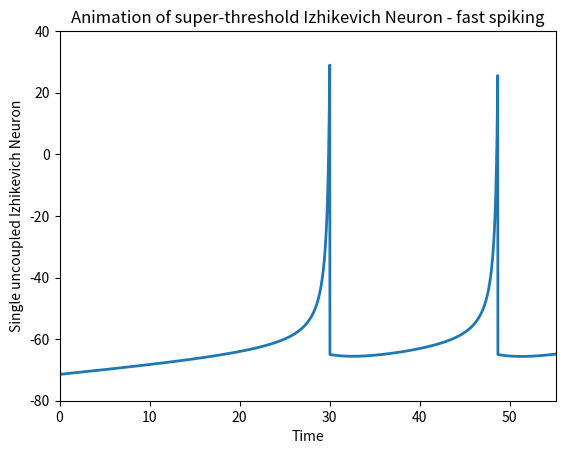

Python code for this plot: (Note: this script raises an exception after producing the figure.)
#!/usr/bin/env python
# Animated plot of a neuron over time

from __future__ import division
from scipy import *
import numpy as np
import pylab
import matplotlib as mp
from matplotlib import pyplot as plt  
import sys
import matplotlib.animation as animation

# Parameter ranges: I = 10
# ~fast spiking: a = 0.02, b = 0.2, c = -65, d = 2
# ~regular spiking: a = 0.1, b = 0.2, c = -65, d = 2
# ~bursting: a = 0.02, b = 0.2, c = -50, d = 2

# Supercritical Hopf with fast spiking parameters between: I = 3.77437 - 3.77438

# Defining the Izhikevich system of v(dot) and u(dot)
# inputs a, b, c and dgive biological behavior, I is the input stimulus
# v is the membrane potential variable, u is the membrane recovery variable

def Izhi(x,t, a = 0.02, b = 0.2, c = -65, d = 2, I = 10):
    if x[0] >= 30:
        x[0] = c
        x[1] = x[1] + d
    return np.array([0.04*(x[0]**2) + 5*x[0] + 140 - x[1] + I, \
                    a*(b*x[0] - x[1])])

#   Using a Runge-Kutta 4th order differential equation solver:
# t0 = 0 is the default initial time value, t1 = 5 is the default final time value, 
# dt = 0.01 is the default time step for the time range used by the solver
# x0 gives the initial conditions for the solver
# ng is where you provide the function to be solved using the Runge-Kutta algorithm
# tsp creates the time range for the solver
# Nsize creates an integer the size of the time vector
# X creates a vector to hold the solution of the function over time, note that the 
# X vector is of the same dimension as the initial condition(s) given

def RK4(t0 = 0, x0 = np.array([1]), t1 = 5 , dt = 0.01, ng = None):  
    tsp = np.arange(t0, t1, dt)
    Nsize = np.size(tsp)
    X = np.empty((Nsize, np.size(x0)))
    X[0] = x0

    for i in range(1, Nsize):
        k1 = ng(X[i-1],tsp[i-1])
        k2 = ng(X[i-1] + dt/2*k1, tsp[i-1] + dt/2)
        k3 = ng(X[i-1] + dt/2*k2, tsp[i-1] + dt/2)
        k4 = ng(X[i-1] + dt*k3, tsp[i-1] + dt)
        X[i] = X[i-1] + dt/6*(k1 + 2*k2 + 2*k3 + k4)
    return X

# Animation of the neuron firing over time

# First set up the figure, the axis, and the plot element we want to animate
fig = plt.figure()
ax = plt.axes(xlim=(0, 55.1), ylim=(-80, 40))
line, = ax.plot([], [], lw=2)

# initialization function: plot the background of each frame
def init():
    line.set_data([], [])
    return line,

# animation function.  This is called sequentially by FuncAnimation
def animate(i):
    global RK4, Izhi
    X = RK4(x0 = np.array([0.01,0.01]), t1 = 500,dt = 0.02, ng = Izhi)
    t0 = 0
    t1 = 500
    dt = 0.02
    tsp = np.arange(t0, t1, dt)
    line.set_data(tsp-0.5*i, X[:,0])
    return line,

# call the animator.  blit=True means only re-draw the parts that have changed.
anim = animation.FuncAnimation(fig, animate, init_func=init,
                               frames=500, interval=20, blit=True)
pylab.xlabel("Time")
pylab.ylabel("Single uncoupled Izhikevich Neuron")
pylab.title("Animation of super-threshold Izhikevich Neuron - fast spiking")
anim.save('basic_Izhi_fastspiking.mp4', fps=30)

#plt.show()
